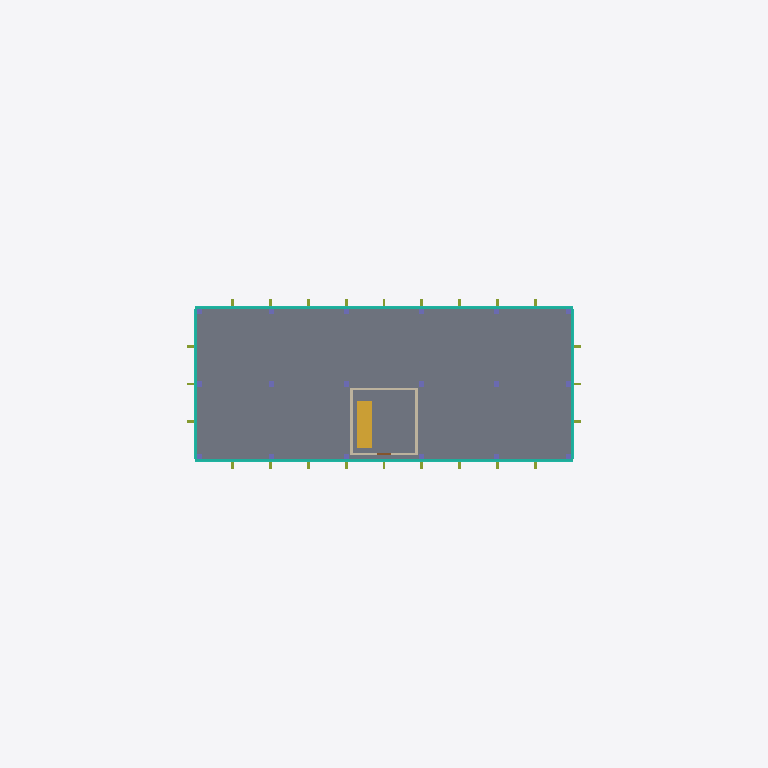
Plan cut of the same IFC building model at storey 'Level 04' (level 18.00 m, cut at 19.40 m), seen from above with north up, elements coloured by IFC class: 6 columns (violet), 4 curtain walls (teal), 4 walls (beige), 1 slab (grey), 1 stair (yellow). Cut surfaces are drawn darker.
Extent 68.4 m × 46.8 m × 83.6 m (x, y, z). Storeys (18): Foundation at 0.00 m; Ground at 0.00 m; Level 01 at 5.40 m; Level 02 at 9.60 m; Level 03 at 13.80 m; Level 04 at 18.00 m; Level 05 at 22.20 m; Level 06 at 26.40 m; Level 07 at 30.60 m; Level 08 at 34.80 m; Level 09 at 39.00 m; Level 10 at 43.20 m; Level 11 at 47.40 m; Level 12 at 51.60 m; Level 13 at 55.80 m; Level 14 at 60.00 m. Elements (1034): 452 IfcBeam, 296 IfcColumn, 68 IfcWall, 64 IfcCurtainWall, 40 IfcFooting, 40 IfcMember, 21 IfcSlab, 16 IfcDoor, 16 IfcStair, 10 IfcRailing, 9 IfcBuildingElementProxy, 2 IfcCovering.

HEADER;
FILE_DESCRIPTION(('ViewDefinition[DesignTransferView]'),'2;1');
FILE_NAME('BCN-IVO-ZZ-XX-M3-Z-0002.ifc','2026-08-11T00:00:00+00:00',('IFC Viewer Online'),('IFC Viewer Online'),'IfcOpenShell 0.8.6-alpha260809','Bonsai 0.8.6-alpha260809-f05dd4a (Blender 4.5.12','IFC Viewer Online');
FILE_SCHEMA(('IFC4'));
ENDSEC;
DATA;
#1=IFCPROJECT('08niUm5MXUiwCCObVvy0Iq',$,'Torre Poblenou','Multi-disciplinary reference model - frame, envelope, core and site','Reference model','Torre Poblenou - reference tower model, Barcelona 22@','REFERENCE',(#10,#22),#5);
#27=IFCSITE('0zpjnQZsnJXuExnWI_0QEv',$,'Poblenou Plot','Georeferenced to ETRS89 / UTM 31N, aligned to the Cerda grid',$,#50,$,'Barcelona 22@ - Poblenou plot',.ELEMENT.,(41,24,22,310013),(2,11,23,680963),12.5,$,$);
#33=IFCBUILDING('26gil3D5fRhQ3rL93RIYdy',$,'Torre Poblenou',$,$,#56,$,'Sixteen-storey office tower, 82.0 m to mast',.ELEMENT.,$,$,$);
#39=IFCBUILDINGSTOREY('2EltRCL6vOi9s51BkIxsdx',$,'Foundation',$,$,#62,$,'Foundation level - pad footings',.ELEMENT.,-1.6);
#65=IFCBUILDINGSTOREY('3lpwLesRLNR8U_M2OJZYzX',$,'Ground',$,$,#71,$,'Ground floor - lobby and public space',.ELEMENT.,0.0);
#72=IFCBUILDINGSTOREY('3dvTSjRxvLQgJJ4micdfdj',$,'Level 01',$,$,#78,$,'First floor - mezzanine and meeting rooms',.ELEMENT.,5.4);
#79=IFCBUILDINGSTOREY('28BdKoWXLHGhSuAAn6KGKW',$,'Level 02',$,$,#85,$,'Second floor - offices, podium roof terrace',.ELEMENT.,9.6);
#86=IFCBUILDINGSTOREY('0z4Xf6QMrHtv9DTSpW3rEm',$,'Level 03',$,$,#92,$,'Third floor - offices',.ELEMENT.,13.8);
#93=IFCBUILDINGSTOREY('34U$W6lRbNTBRnFH$hQjC7',$,'Level 04',$,$,#99,$,'Fourth floor - offices',.ELEMENT.,18.0);
#100=IFCBUILDINGSTOREY('3aS$x6apLO$uD1uxYhlOa1',$,'Level 05',$,$,#106,$,'Fifth floor - offices',.ELEMENT.,22.2);
#107=IFCBUILDINGSTOREY('1rh$$kMwPTye7aYVZM19P5',$,'Level 06',$,$,#113,$,'Sixth floor - offices',.ELEMENT.,26.4);
#114=IFCBUILDINGSTOREY('3LIZymmC9RSAM5JpliwgLN',$,'Level 07',$,$,#120,$,'Seventh floor - offices',.ELEMENT.,30.6);
#121=IFCBUILDINGSTOREY('18j7xMGTrLth_0fStNVL5$',$,'Level 08',$,$,#127,$,'Eighth floor - offices',.ELEMENT.,34.8);
#128=IFCBUILDINGSTOREY('3ZALhx_wvMXOzQmP2mAqQL',$,'Level 09',$,$,#134,$,'Ninth floor - offices',.ELEMENT.,39.0);
#135=IFCBUILDINGSTOREY('3vtvo8Gq5V78HxFLM2thCh',$,'Level 10',$,$,#141,$,'Tenth floor - offices, setback terrace',.ELEMENT.,43.2);
#142=IFCBUILDINGSTOREY('196yfTeZ1U6wHOdE5i97Hr',$,'Level 11',$,$,#148,$,'Eleventh floor - offices',.ELEMENT.,47.4);
#149=IFCBUILDINGSTOREY('1jwA_aHcjKSusAuH2cBU6X',$,'Level 12',$,$,#155,$,'Twelfth floor - offices',.ELEMENT.,51.6);
#156=IFCBUILDINGSTOREY('0Lwd63kcTNyOWJt6fege7s',$,'Level 13',$,$,#162,$,'Thirteenth floor - offices',.ELEMENT.,55.8);
#163=IFCBUILDINGSTOREY('1YjVoqwwDPK9Y1Y$k77jrQ',$,'Level 14',$,$,#169,$,'Fourteenth floor - offices',.ELEMENT.,60.0);
#170=IFCBUILDINGSTOREY('0GL04KrmTRuQqDzPCB7q_6',$,'Level 15',$,$,#176,$,'Fifteenth floor - executive suite',.ELEMENT.,64.2);
#177=IFCBUILDINGSTOREY('1kLNhhPALPfhZhlD7qYHnj',$,'Roof',$,$,#183,$,'Roof level - plant and terrace',.ELEMENT.,68.4);
#1505=IFCSLAB('129vyFKs1Rmw22rGkkbIdH',$,'Floor Slab - Level 04','320 mm reinforced concrete slab at Level 04',$,#1513,#1524,$,$);
#33682=IFCCURTAINWALL('2cNT7NS2vMhPsbGzZi9$2s',$,'Curtain Wall South - Level 04','Unitised glazed facade, south elevation',$,#33687,$,$,$);
#34379=IFCCURTAINWALL('0eMHDO8MXIpOd9B69qNycf',$,'Curtain Wall North - Level 04','Unitised glazed facade, north elevation',$,#34384,$,$,$);
#58223=IFCSTAIR('0CB7UE5EjJB8$pfkabGRor',$,'Core Stair - Level 04','Precast escape stair',$,#58228,$,$,$);
#35076=IFCCURTAINWALL('1$$huW8KzV6O3W8RyyjODb',$,'Curtain Wall West - Level 04','Unitised glazed facade, west elevation',$,#35081,$,$,$);
#35365=IFCCURTAINWALL('06K54bTXrND9f0UBRjMkCi',$,'Curtain Wall East - Level 04','Unitised glazed facade, east elevation',$,#35370,$,$,$);
#56036=IFCWALL('0TENDcRmLPPQBshreop8aG',$,'Core Wall West - Level 04','Blockwork core wall, Level 04',$,#56043,#56054,$,$);
#56068=IFCWALL('3V9aaK5NLV2hn2cBNvUF_K',$,'Core Wall East - Level 04','Blockwork core wall, Level 04',$,#56075,#56086,$,$);
#56004=IFCWALL('3Qkwm9kIDHaQ1r1ZPpiH0w',$,'Core Wall North - Level 04','Blockwork core wall, Level 04',$,#56011,#56022,$,$);
#55921=IFCWALL('1x3ALDzAnVzefTFb8yOa6T',$,'Core Wall South - Level 04','Blockwork core wall, Level 04',$,#55928,#55939,$,$);
#5315=IFCCOLUMN('0sBwSNa8TMlPUNQTImc7O_',$,'Column B3 - Level 04','500 x 500 concrete column at Level 04',$,#5322,#5333,$,$);
#5402=IFCCOLUMN('1_eXw0E3DQsxmBWcC7y9WJ',$,'Column C3 - Level 04','500 x 500 concrete column at Level 04',$,#5409,#5420,$,$);
#5489=IFCCOLUMN('0XKYnAY49NJf_ZPyUyolew',$,'Column D3 - Level 04','500 x 500 concrete column at Level 04',$,#5496,#5507,$,$);
#5576=IFCCOLUMN('39N24jWiTS1hvgkSu28R3Y',$,'Column E3 - Level 04','500 x 500 concrete column at Level 04',$,#5583,#5594,$,$);
#5663=IFCCOLUMN('0UwZC5gBTMbexHFsqutgu8',$,'Column F3 - Level 04','500 x 500 concrete column at Level 04',$,#5670,#5681,$,$);
#5750=IFCCOLUMN('3wQOKu33DN5AS8gq8yo4rH',$,'Column G3 - Level 04','500 x 500 concrete column at Level 04',$,#5757,#5768,$,$);
ENDSEC;
